Run: headless pygame with SDL's dummy video driver; simulated clock (each Clock.tick advances the game by its frame time, no real sleeping); random seed 0; keys injected as events and as key.get_pressed() state; no mouse input.
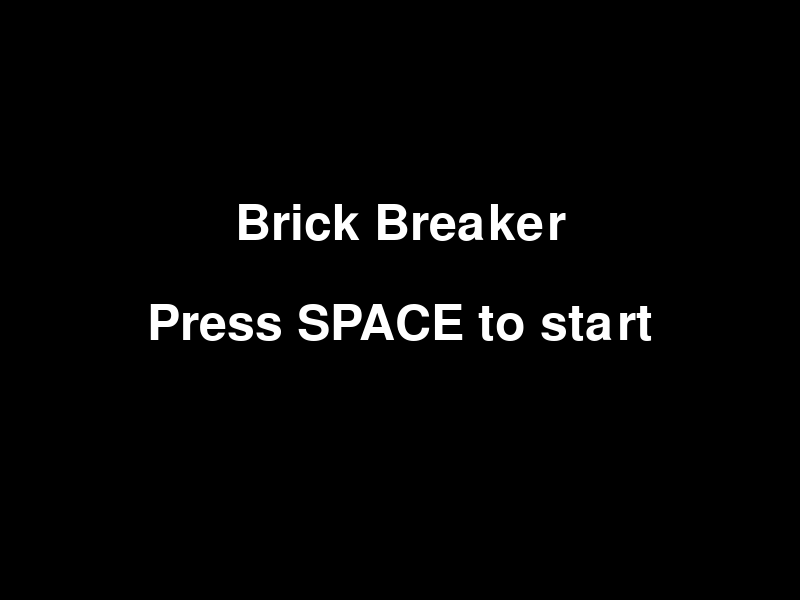
Frame 1 of 4 · flips 1–60 · no input
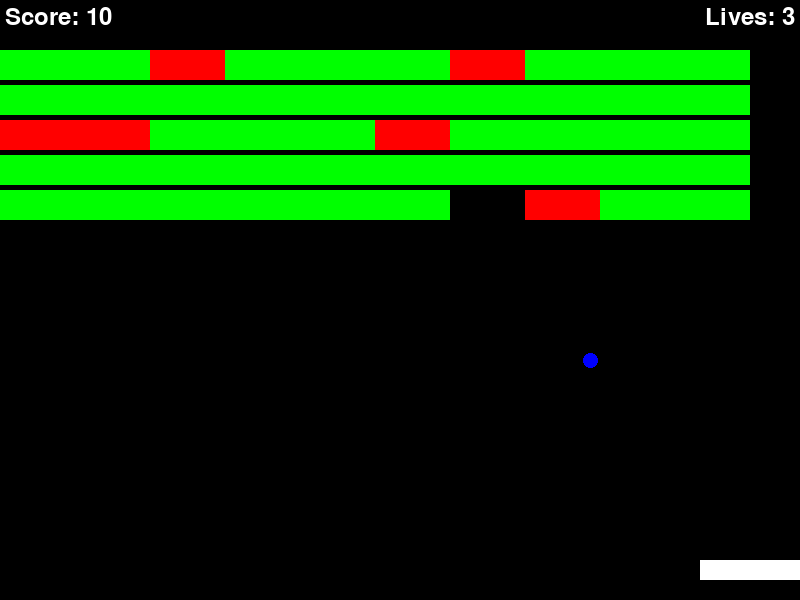
Frame 2 of 4 · flips 61–180 · tapped SPACE, RETURN · held RIGHT (→), D
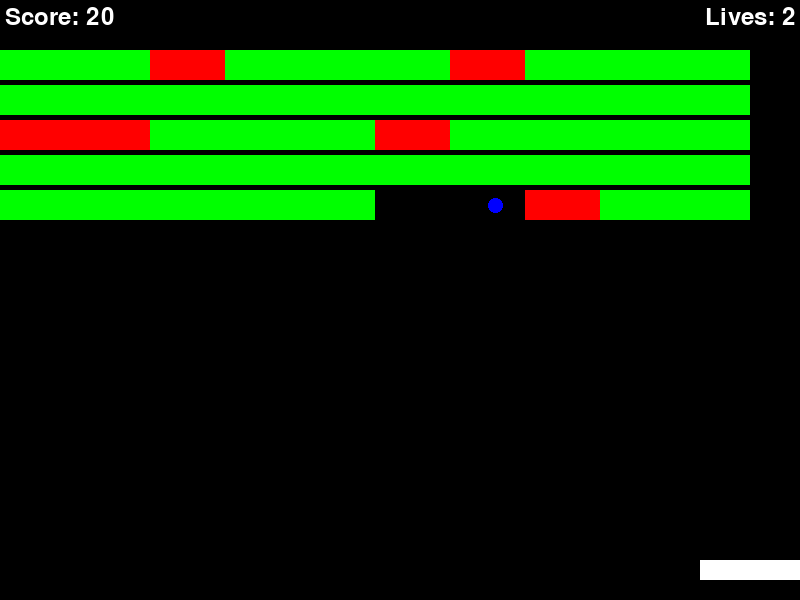
Frame 3 of 4 · flips 181–300 · held DOWN (↓), S
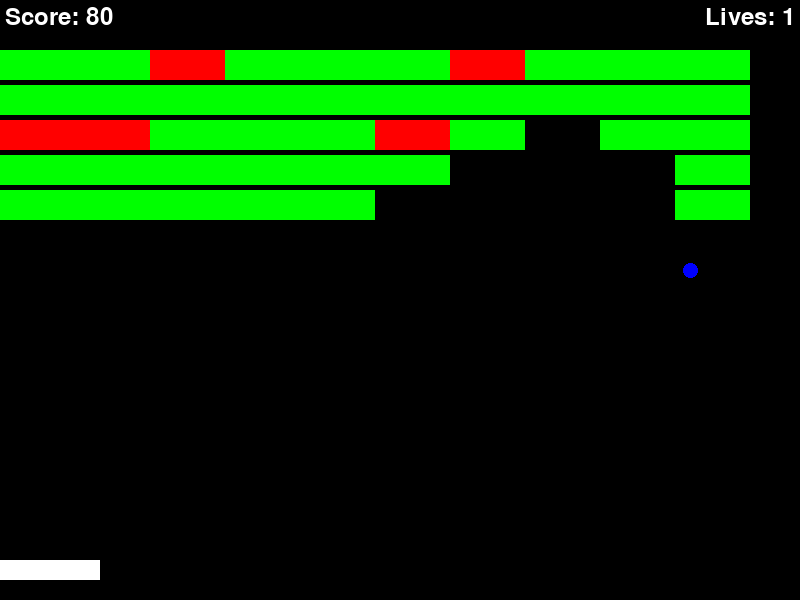
Frame 4 of 4 · flips 301–420 · held LEFT (←), A, UP (↑), W

The pygame program that drew these frames:

import pygame
import random
import time

# Constants
SCREEN_WIDTH, SCREEN_HEIGHT = 800, 600
BRICK_WIDTH, BRICK_HEIGHT = 75, 30
PADDLE_WIDTH, PADDLE_HEIGHT = 100, 20
BALL_SIZE = 15
BALL_SPEED = 5
PADDLE_SPEED = 7
GREEN_BRICK = 1
RED_BRICK = 2
BRICKS_PER_ROW = SCREEN_WIDTH // BRICK_WIDTH
BRICK_ROWS = 5
POWER_UP_TIME = 10

# Initialize Pygame
pygame.init()

# Set up the screen
screen = pygame.display.set_mode((SCREEN_WIDTH, SCREEN_HEIGHT))
pygame.display.set_caption('Brick Breaker with Power-Up')

# Colors
WHITE = (255, 255, 255)
GREEN = (0, 255, 0)
RED = (255, 0, 0)
BLUE = (0, 0, 255)
BLACK = (0, 0, 0)

# Game variables
score = 0
lives = 3
ball_speed_x = BALL_SPEED
ball_speed_y = -BALL_SPEED
power_up_active = False
power_up_start_time = 0

# Paddle
paddle = pygame.Rect((SCREEN_WIDTH // 2 - PADDLE_WIDTH // 2, SCREEN_HEIGHT - 40), (PADDLE_WIDTH, PADDLE_HEIGHT))

# Ball
ball = pygame.Rect((SCREEN_WIDTH // 2 - BALL_SIZE // 2, SCREEN_HEIGHT // 2 - BALL_SIZE // 2), (BALL_SIZE, BALL_SIZE))

# Bricks
bricks = []
for y in range(BRICK_ROWS):
    for x in range(BRICKS_PER_ROW):
        brick_type = GREEN_BRICK if random.random() > 0.2 else RED_BRICK
        color = GREEN if brick_type == GREEN_BRICK else RED
        bricks.append({'rect': pygame.Rect(x * BRICK_WIDTH, y * (BRICK_HEIGHT + 5) + 50, BRICK_WIDTH, BRICK_HEIGHT), 'color': color, 'type': brick_type})

# Main loop
running = True
game_active = False
while running:
    screen.fill(BLACK)

    # Event handling
    for event in pygame.event.get():
        if event.type == pygame.QUIT:
            running = False
        if event.type == pygame.KEYDOWN:
            if event.key == pygame.K_SPACE and not game_active:
                game_active = True
                # Reset game variables when starting a new game
                score = 0
                lives = 3
                ball_speed_x = BALL_SPEED
                ball_speed_y = -BALL_SPEED
                power_up_active = False
                power_up_start_time = 0
                # Reset bricks
                bricks = []
                for y in range(BRICK_ROWS):
                    for x in range(BRICKS_PER_ROW):
                        brick_type = GREEN_BRICK if random.random() > 0.2 else RED_BRICK
                        color = GREEN if brick_type == GREEN_BRICK else RED
                        bricks.append({'rect': pygame.Rect(x * BRICK_WIDTH, y * (BRICK_HEIGHT + 5) + 50, BRICK_WIDTH, BRICK_HEIGHT), 'color': color, 'type': brick_type})
                # Reset ball and paddle positions
                ball = pygame.Rect((SCREEN_WIDTH // 2 - BALL_SIZE // 2, SCREEN_HEIGHT // 2 - BALL_SIZE // 2), (BALL_SIZE, BALL_SIZE))
                paddle = pygame.Rect((SCREEN_WIDTH // 2 - PADDLE_WIDTH // 2, SCREEN_HEIGHT - 40), (PADDLE_WIDTH, PADDLE_HEIGHT))

    # Game logic
    if game_active:
        # Paddle movement
        keys = pygame.key.get_pressed()
        if keys[pygame.K_LEFT] and paddle.left > 0:
            paddle.move_ip(-PADDLE_SPEED, 0)
        if keys[pygame.K_RIGHT] and paddle.right < SCREEN_WIDTH:
            paddle.move_ip(PADDLE_SPEED, 0)

        # Ball movement
        ball.move_ip(ball_speed_x, ball_speed_y)

        # Ball collision with walls
        if ball.left <= 0 or ball.right >= SCREEN_WIDTH:
            ball_speed_x = -ball_speed_x
        if ball.top <= 0:
            ball_speed_y = -ball_speed_y
        if ball.bottom >= SCREEN_HEIGHT:
            lives -= 1
            # Reset ball position and speed after losing a life
            ball = pygame.Rect((SCREEN_WIDTH // 2 - BALL_SIZE // 2, SCREEN_HEIGHT // 2 - BALL_SIZE // 2), (BALL_SIZE, BALL_SIZE))
            ball_speed_x = BALL_SPEED
            ball_speed_y = -BALL_SPEED
            # Deactivate power-up if active
            power_up_active = False
            if lives == 0:
                game_active = False

        # Ball collision with paddle
        if ball.colliderect(paddle):
            ball_speed_y = -ball_speed_y

        # Ball collision with bricks
        for brick in bricks[:]:
            if ball.colliderect(brick['rect']):
                ball_speed_y = -ball_speed_y
                bricks.remove(brick)
                score += 10
                if brick['type'] == RED_BRICK:
                    power_up_active = True
                    power_up_start_time = time.time()
                    # Enlarge the ball to double its size
                    ball.inflate_ip(BALL_SIZE, BALL_SIZE)
                    ball_speed_x, ball_speed_y = ball_speed_x * 1.5, ball_speed_y * 1.5

        # Power-up duration
        if power_up_active and time.time() - power_up_start_time > POWER_UP_TIME:
            power_up_active = False
            # Reset ball to original size
            ball.inflate_ip(-BALL_SIZE, -BALL_SIZE)
            ball_speed_x, ball_speed_y = BALL_SPEED, -BALL_SPEED

        # Draw ball
        pygame.draw.ellipse(screen, RED if power_up_active else BLUE, ball)

        # Draw paddle
        pygame.draw.rect(screen, WHITE, paddle)

        # Draw bricks
        for brick in bricks:
            pygame.draw.rect(screen, brick['color'], brick['rect'])

        # Draw score and lives
        font = pygame.font.Font(None, 36)
        score_text = font.render(f'Score: {score}', True, WHITE)
        lives_text = font.render(f'Lives: {lives}', True, WHITE)
        screen.blit(score_text, (5, 5))
        screen.blit(lives_text, (SCREEN_WIDTH - lives_text.get_width() - 5, 5))

    else:
        # Main menu
        font = pygame.font.Font(None, 74)
        title_text = font.render('Brick Breaker', True, WHITE)
        instruction_text = font.render('Press SPACE to start', True, WHITE)
        screen.blit(title_text, (SCREEN_WIDTH // 2 - title_text.get_width() // 2, SCREEN_HEIGHT // 3))
        screen.blit(instruction_text, (SCREEN_WIDTH // 2 - instruction_text.get_width() // 2, SCREEN_HEIGHT // 2))

    # Update the display
    pygame.display.flip()
    pygame.time.Clock().tick(60)

pygame.quit()
